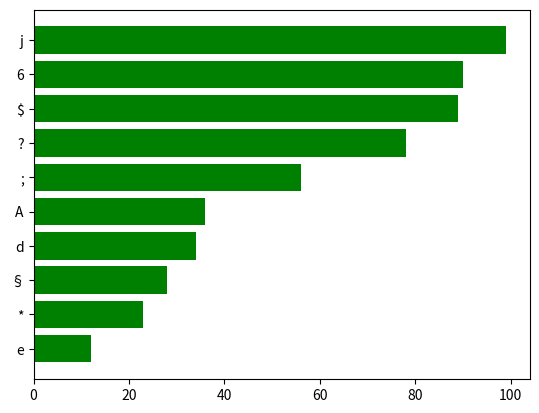

This chart was generated by the following Python code:
import matplotlib.pyplot as plt

if __name__ == '__main__':
    plt.barh(
        ["e", "*", "§", "d", "A", ";", "?", "$", "6", "j"],
        [12, 23, 28, 34, 36, 56, 78, 89, 90, 99],
        color="g")

    plt.show()